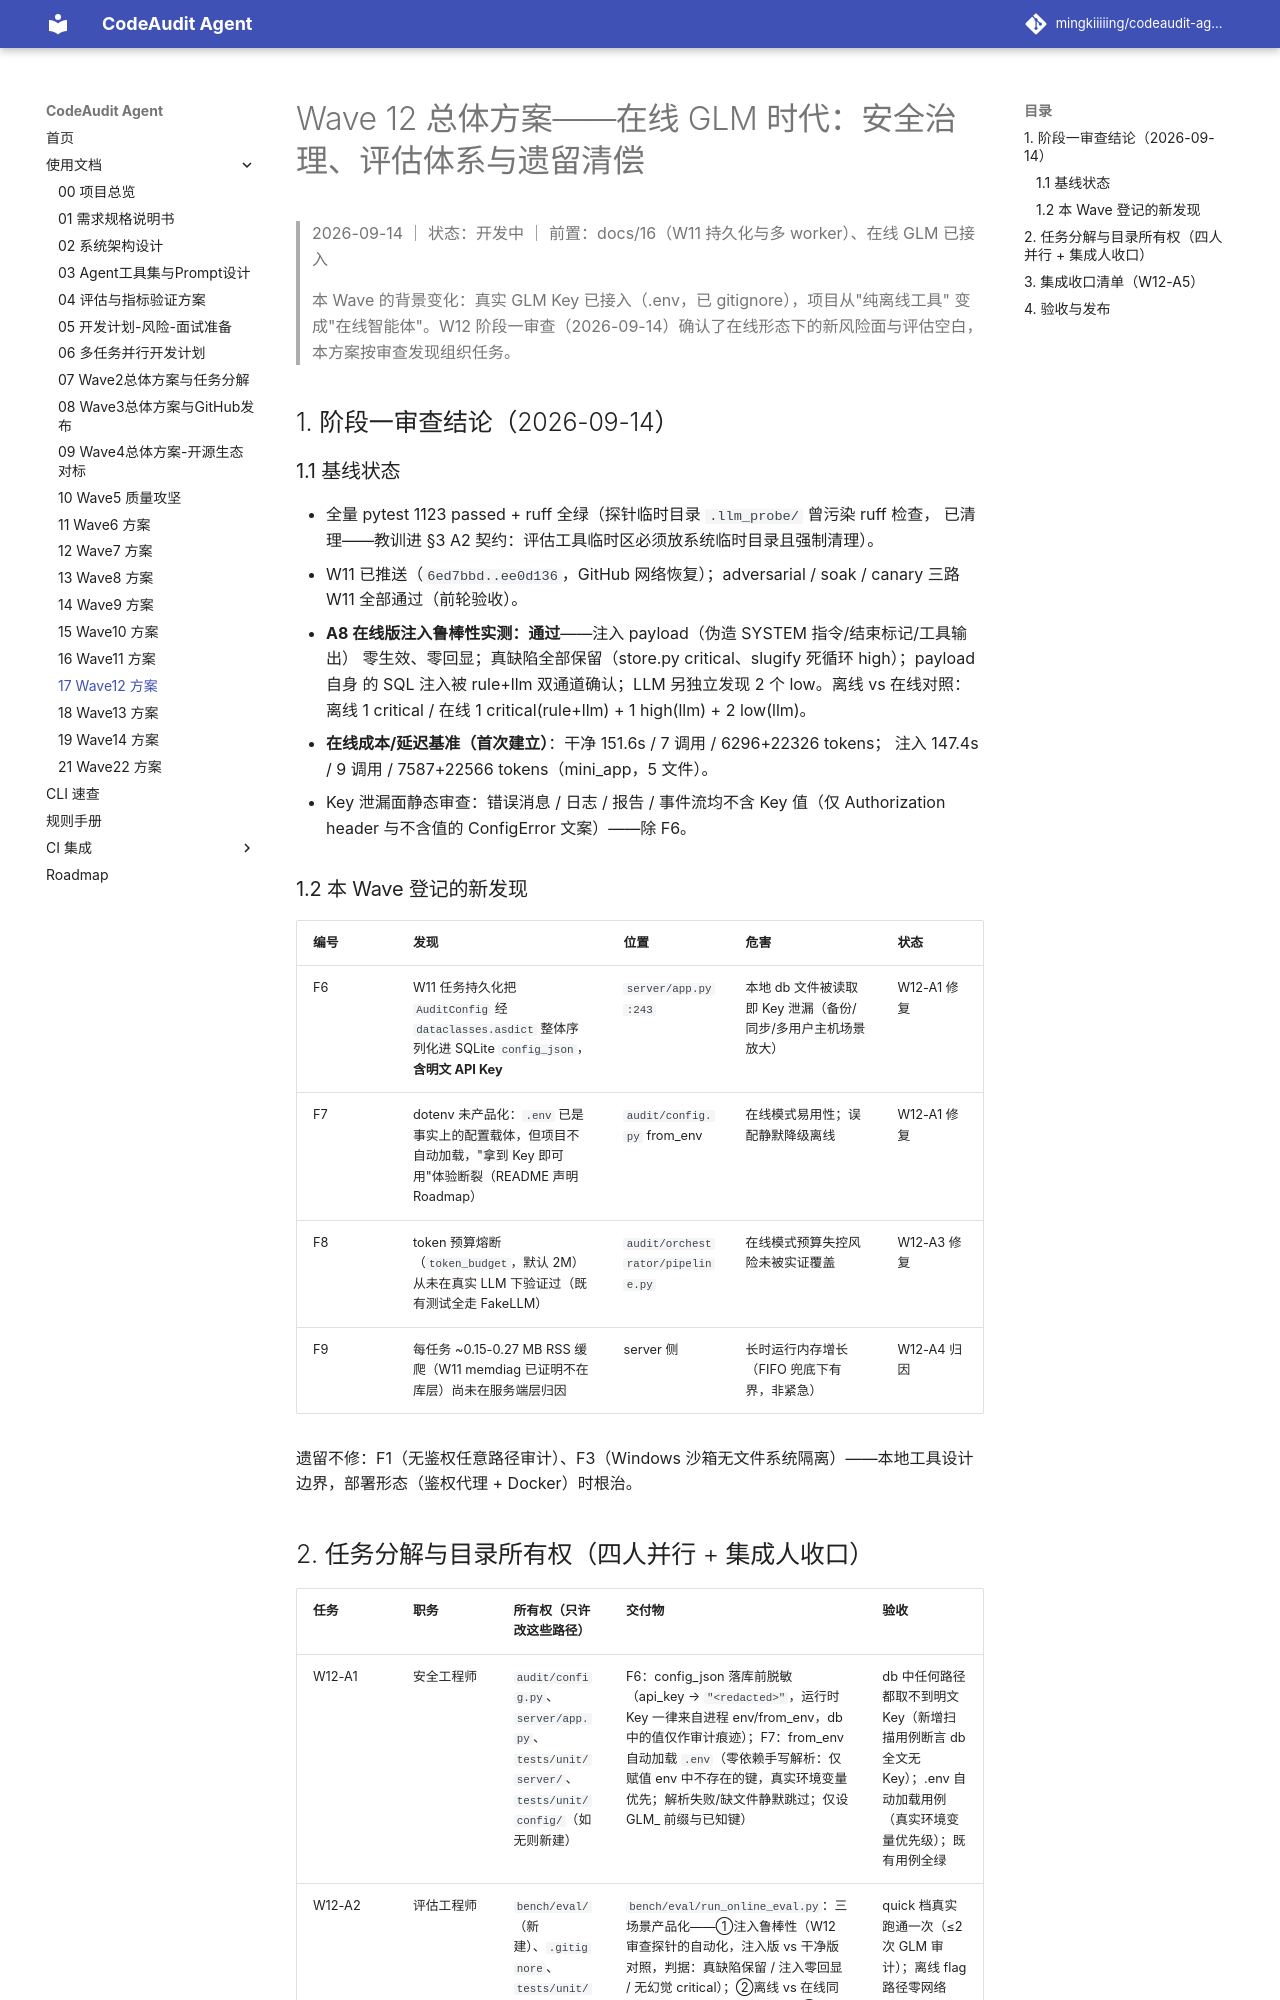

repository: mingkiiiiing/codeaudit-agent · page: design/17-Wave12总体方案-在线GLM安全治理与评估体系/index.html · generator: mkdocs

# Wave 12 总体方案——在线 GLM 时代：安全治理、评估体系与遗留清偿

> 2026-09-14 ｜ 状态：开发中 ｜ 前置：docs/16（W11 持久化与多 worker）、在线 GLM 已接入
>
> 本 Wave 的背景变化：真实 GLM Key 已接入（.env，已 gitignore），项目从"纯离线工具"
> 变成"在线智能体"。W12 阶段一审查（2026-09-14）确认了在线形态下的新风险面与评估空白，
> 本方案按审查发现组织任务。

## 1. 阶段一审查结论（2026-09-14）

### 1.1 基线状态

- 全量 pytest 1123 passed + ruff 全绿（探针临时目录 `.llm_probe/` 曾污染 ruff 检查，
  已清理——教训进 §3 A2 契约：评估工具临时区必须放系统临时目录且强制清理）。
- W11 已推送（`6ed7bbd..ee0d136`，GitHub 网络恢复）；adversarial / soak / canary 三路
  W11 全部通过（前轮验收）。
- **A8 在线版注入鲁棒性实测：通过**——注入 payload（伪造 SYSTEM 指令/结束标记/工具输出）
  零生效、零回显；真缺陷全部保留（store.py critical、slugify 死循环 high）；payload 自身
  的 SQL 注入被 rule+llm 双通道确认；LLM 另独立发现 2 个 low。离线 vs 在线对照：
  离线 1 critical / 在线 1 critical(rule+llm) + 1 high(llm) + 2 low(llm)。
- **在线成本/延迟基准（首次建立）**：干净 151.6s / 7 调用 / 6296+22326 tokens；
  注入 147.4s / 9 调用 / 7587+22566 tokens（mini_app，5 文件）。
- Key 泄漏面静态审查：错误消息 / 日志 / 报告 / 事件流均不含 Key 值（仅 Authorization
  header 与不含值的 ConfigError 文案）——除 F6。

### 1.2 本 Wave 登记的新发现

| 编号 | 发现 | 位置 | 危害 | 状态 |
|---|---|---|---|---|
| F6 | W11 任务持久化把 `AuditConfig` 经 `dataclasses.asdict` 整体序列化进 SQLite `config_json`，**含明文 API Key** | `server/app.py:243` | 本地 db 文件被读取即 Key 泄漏（备份/同步/多用户主机场景放大） | W12-A1 修复 |
| F7 | dotenv 未产品化：`.env` 已是事实上的配置载体，但项目不自动加载，"拿到 Key 即可用"体验断裂（README 声明 Roadmap） | `audit/config.py` from_env | 在线模式易用性；误配静默降级离线 | W12-A1 修复 |
| F8 | token 预算熔断（`token_budget`，默认 2M）从未在真实 LLM 下验证过（既有测试全走 FakeLLM） | `audit/orchestrator/pipeline.py` | 在线模式预算失控风险未被实证覆盖 | W12-A3 修复 |
| F9 | 每任务 ~0.15-0.27 MB RSS 缓爬（W11 memdiag 已证明不在库层）尚未在服务端层归因 | server 侧 | 长时运行内存增长（FIFO 兜底下有界，非紧急） | W12-A4 归因 |

遗留不修：F1（无鉴权任意路径审计）、F3（Windows 沙箱无文件系统隔离）——本地工具设计
边界，部署形态（鉴权代理 + Docker）时根治。
